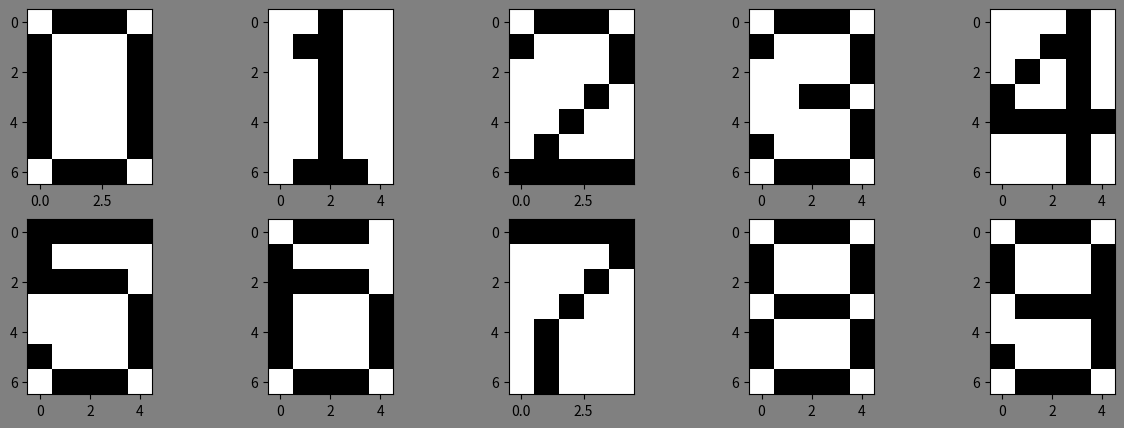

Write Python code to recreate this figure.
import matplotlib.pyplot as plt
import numpy as np

patrones = np.array([
           [-1, 1, 1, 1, -1, 1, -1, -1, -1, 1, 1, -1, -1, -1, 1, 1, -1, -1, -1, 1, 
                    1, -1, -1, -1, 1, 1, -1, -1, -1, 1, -1, 1, 1, 1, -1],
           [-1, -1, 1, -1, -1, -1, 1, 1, -1, -1, -1, -1, 1, -1, -1, -1, -1, 1, -1, -1,
                                -1, -1, 1, -1, -1, -1, -1, 1, -1, -1, -1, 1, 1, 1, -1],
           [-1, 1, 1, 1, -1, 1, -1, -1, -1, 1, -1, -1, -1, -1, 1, -1, -1, -1, 1, -1,  
                                -1, -1, 1, -1, -1, -1, 1, -1, -1, -1, 1, 1, 1, 1, 1],
           [-1, 1, 1, 1, -1, 1, -1, -1, -1, 1, -1, -1, -1, -1, 1, -1, -1, 1, 1, -1, 
                                -1, -1, -1, -1, 1, 1, -1, -1, -1, 1, -1, 1, 1, 1, -1],
           [-1, -1, -1, 1, -1, -1, -1, 1, 1, -1, -1, 1, -1, 1, -1, 1, -1, -1, 1, -1, 
                                1, 1, 1, 1, 1, -1, -1, -1, 1, -1, -1, -1, -1, 1, -1],
           [1, 1, 1, 1, 1, 1, -1, -1, -1, -1, 1, 1, 1, 1, -1, -1, -1, -1, -1, 1, 
                                -1, -1, -1, -1, 1, 1, -1, -1, -1, 1, -1, 1, 1, 1, -1],
           [-1, 1, 1, 1, -1, 1, -1, -1, -1, -1, 1, 1, 1, 1, -1, 1, -1, -1, -1, 1, 
                                1, -1, -1, -1, 1, 1, -1, -1, -1, 1, -1, 1, 1, 1, -1],
           [1, 1, 1, 1, 1, -1, -1, -1, -1, 1, -1, -1, -1, 1, -1, -1, -1, 1, -1, -1, 
                                -1, 1, -1, -1, -1, -1, 1, -1, -1, -1, -1, 1, -1, -1, -1],
           [-1, 1, 1, 1, -1, 1, -1, -1, -1, 1, 1, -1, -1, -1, 1, -1, 1, 1, 1, -1, 
                                1, -1, -1, -1, 1, 1, -1, -1, -1, 1, -1, 1, 1, 1, -1],
           [-1, 1, 1, 1, -1, 1, -1, -1, -1, 1, 1, -1, -1, -1, 1, -1, 1, 1, 1, 1, 
                                -1, -1, -1, -1, 1, 1, -1, -1, -1, 1, -1, 1, 1, 1, -1]
        ])


fig, axes = plt.subplots(2, 5, figsize=(15, 5))
fig.patch.set_facecolor('gray')  # Fondo de toda la figura

matriz0 = np.reshape(patrones[0], (7, 5))
matriz1 = np.reshape(patrones[1], (7, 5))
matriz2 = np.reshape(patrones[2], (7, 5))
matriz3 = np.reshape(patrones[3], (7, 5))
matriz4 = np.reshape(patrones[4], (7, 5))
matriz5 = np.reshape(patrones[5], (7, 5))
matriz6 = np.reshape(patrones[6], (7, 5))
matriz7 = np.reshape(patrones[7], (7, 5))
matriz8 = np.reshape(patrones[8], (7, 5))
matriz9 = np.reshape(patrones[9], (7, 5))

axes[0, 0].imshow(matriz0, cmap='binary')

axes[0, 1].imshow(matriz1, cmap='binary')

axes[0, 2].imshow(matriz2, cmap='binary')

axes[0, 3].imshow(matriz3, cmap='binary')

axes[0, 4].imshow(matriz4, cmap='binary')

axes[1, 0].imshow(matriz5, cmap='binary')

axes[1, 1].imshow(matriz6, cmap='binary')

axes[1, 2].imshow(matriz7, cmap='binary')

axes[1, 3].imshow(matriz8, cmap='binary')

axes[1, 4].imshow(matriz9, cmap='binary')

plt.show()

